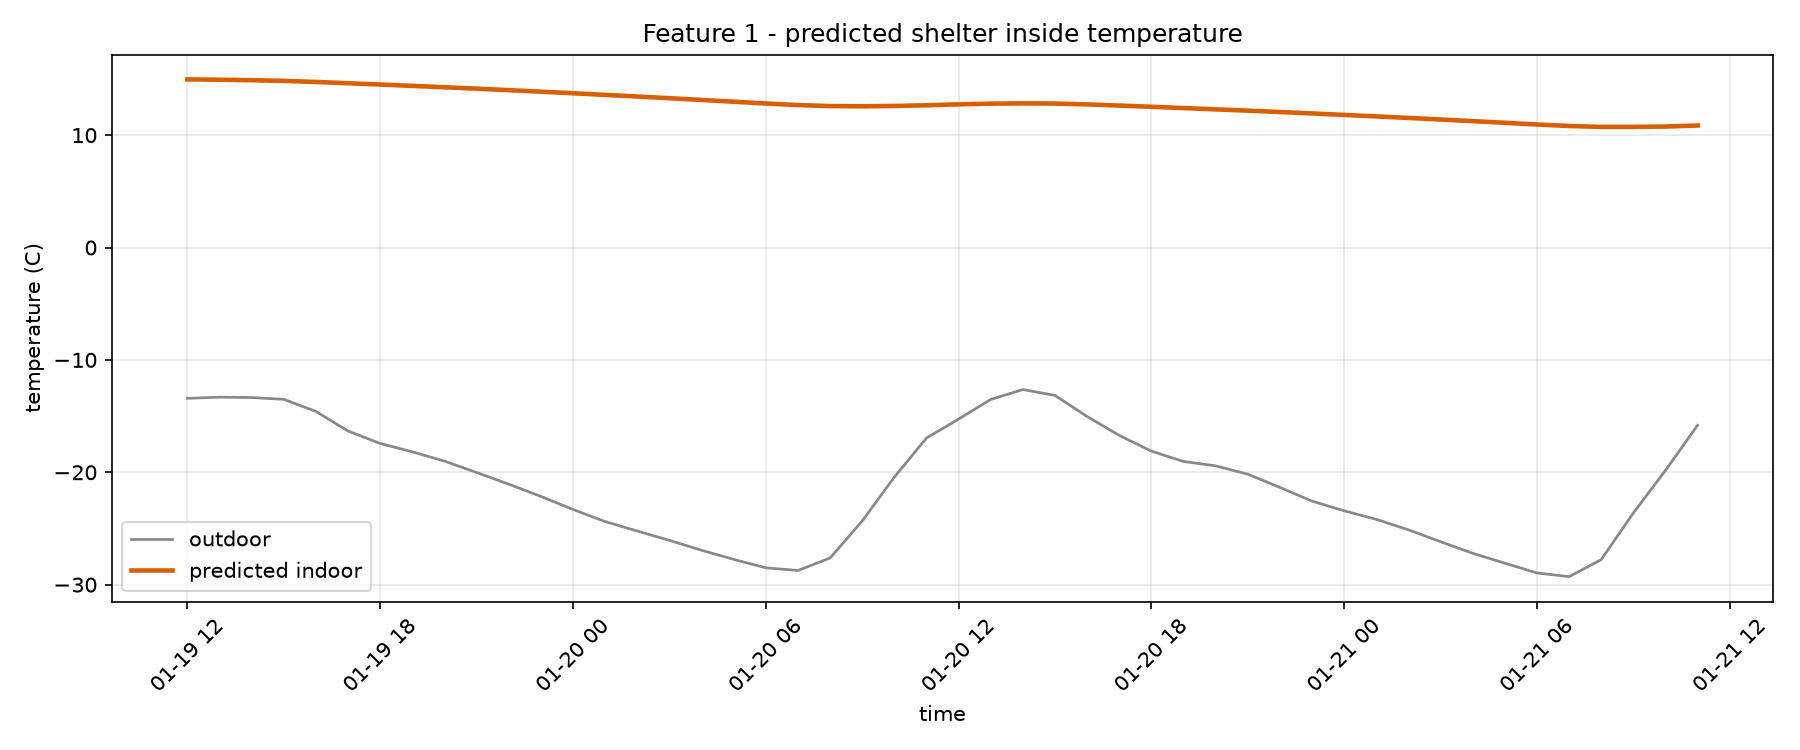

The data file committed next to this chart (first rows):
timestamp, outdoor_temperature_C, indoor_temperature_C
2016-01-19 12:00:00, -13.42, 14.96
2016-01-19 13:00:00, -13.32, 14.93
2016-01-19 14:00:00, -13.35, 14.89
2016-01-19 15:00:00, -13.51, 14.83
2016-01-19 16:00:00, -14.59, 14.73
2016-01-19 17:00:00, -16.33, 14.62
2016-01-19 18:00:00, -17.44, 14.5
2016-01-19 19:00:00, -18.18, 14.38
2016-01-19 20:00:00, -19.01, 14.26
2016-01-19 21:00:00, -20.02, 14.13
2016-01-19 22:00:00, -21.06, 14
2016-01-19 23:00:00, -22.15, 13.87
2016-01-20 00:00:00, -23.31, 13.73
2016-01-20 01:00:00, -24.39, 13.58
2016-01-20 02:00:00, -25.23, 13.44
2016-01-20 03:00:00, -26.06, 13.29
2016-01-20 04:00:00, -26.94, 13.13
2016-01-20 05:00:00, -27.75, 12.98
2016-01-20 06:00:00, -28.5, 12.82
2016-01-20 07:00:00, -28.74, 12.68
2016-01-20 08:00:00, -27.63, 12.59
2016-01-20 09:00:00, -24.34, 12.57
2016-01-20 10:00:00, -20.43, 12.6
2016-01-20 11:00:00, -16.95, 12.66
2016-01-20 12:00:00, -15.27, 12.74
2016-01-20 13:00:00, -13.52, 12.8
2016-01-20 14:00:00, -12.64, 12.83
2016-01-20 15:00:00, -13.16, 12.81
2016-01-20 16:00:00, -15.04, 12.73
2016-01-20 17:00:00, -16.72, 12.63
2016-01-20 18:00:00, -18.12, 12.52
2016-01-20 19:00:00, -19.04, 12.41
2016-01-20 20:00:00, -19.43, 12.3
2016-01-20 21:00:00, -20.17, 12.18
2016-01-20 22:00:00, -21.35, 12.06
2016-01-20 23:00:00, -22.57, 11.93
2016-01-21 00:00:00, -23.43, 11.8
2016-01-21 01:00:00, -24.19, 11.67
2016-01-21 02:00:00, -25.12, 11.53
2016-01-21 03:00:00, -26.18, 11.39
2016-01-21 04:00:00, -27.21, 11.25
2016-01-21 05:00:00, -28.09, 11.1
2016-01-21 06:00:00, -28.96, 10.95
2016-01-21 07:00:00, -29.29, 10.81
2016-01-21 08:00:00, -27.77, 10.74
2016-01-21 09:00:00, -23.62, 10.73
2016-01-21 10:00:00, -19.83, 10.77
2016-01-21 11:00:00, -15.81, 10.86
